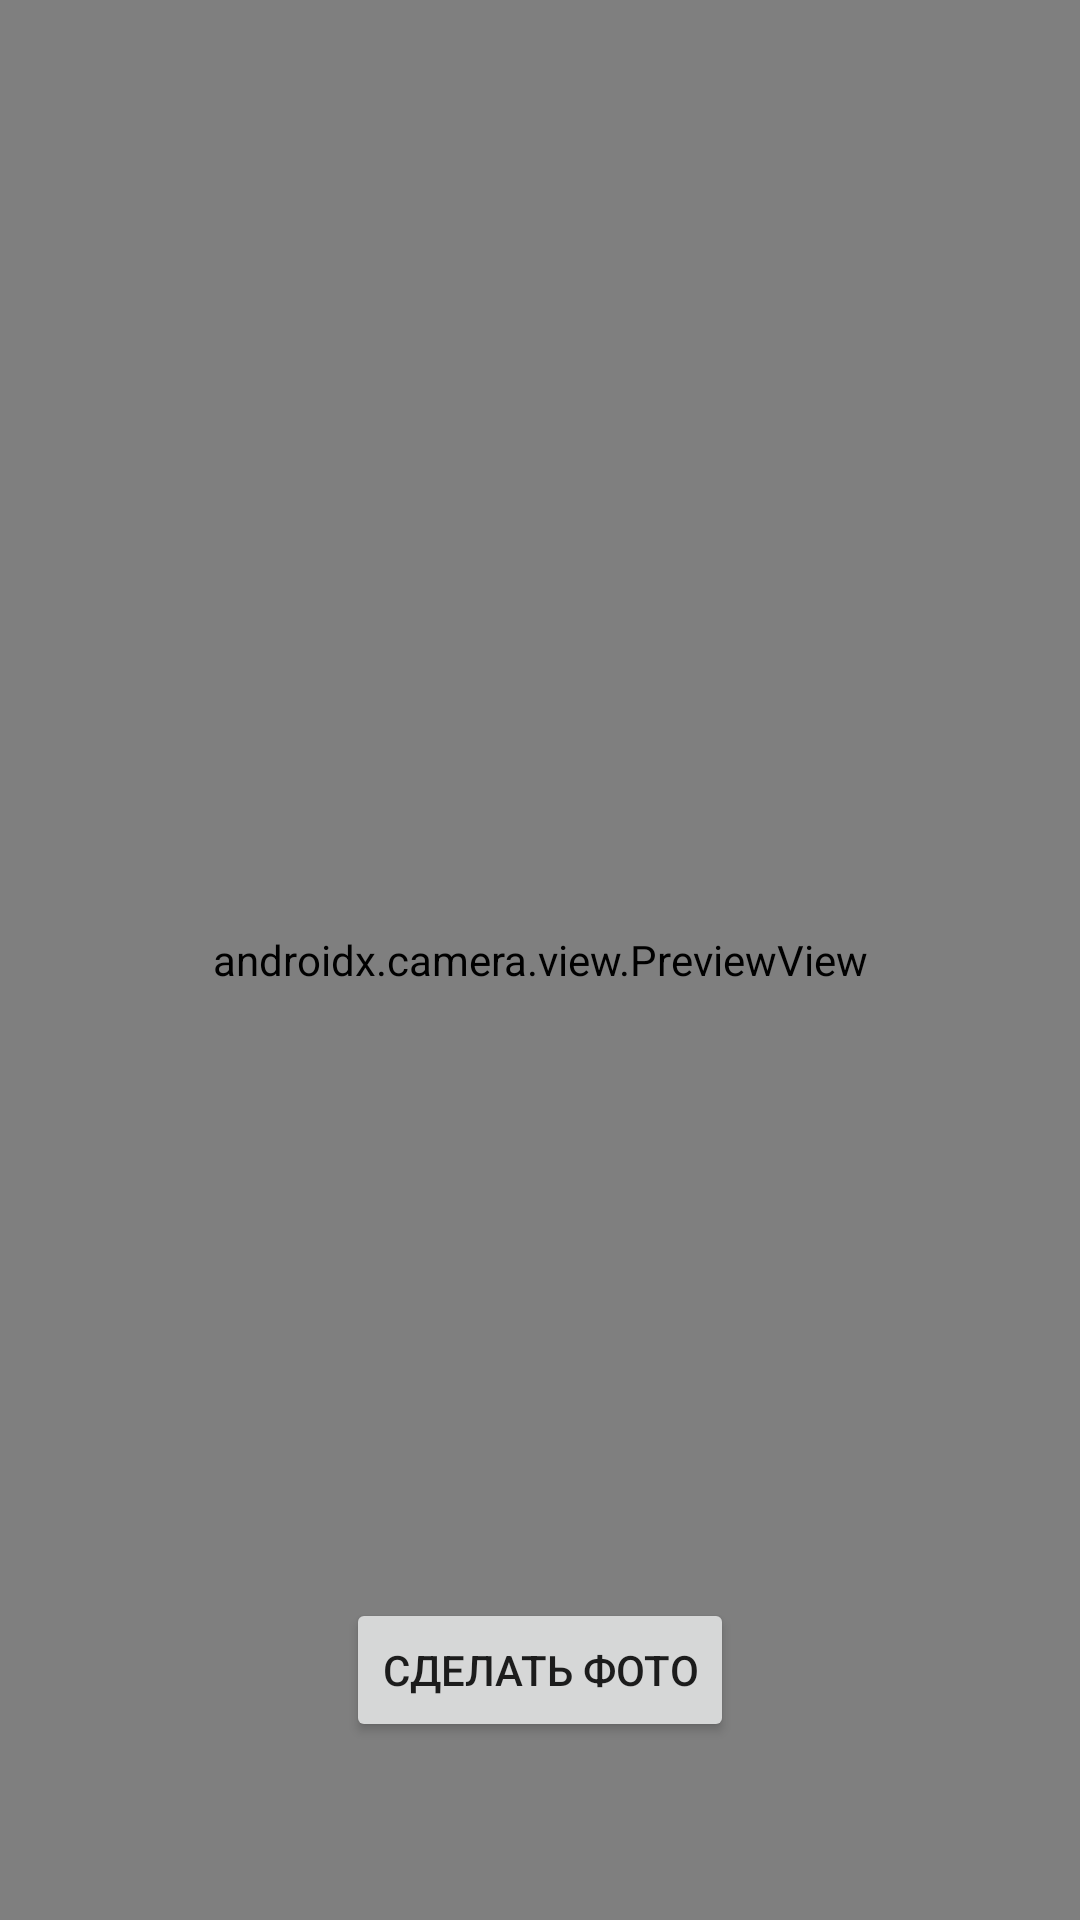

Here is an Android app screen rendered from its layout file. Give the layout XML and the strings, colors and styles it references.
<!-- AndroidManifest.xml: application theme Theme.YourAppName -->
<!-- res/layout/fragment_camera.xml -->
<?xml version="1.0" encoding="utf-8"?>
<androidx.constraintlayout.widget.ConstraintLayout
    xmlns:android="http://schemas.android.com/apk/res/android"
    xmlns:app="http://schemas.android.com/apk/res-auto"
    android:layout_width="match_parent"
    android:layout_height="match_parent">

    <androidx.camera.view.PreviewView
        android:id="@+id/viewFinder"
        android:layout_width="match_parent"
        android:layout_height="match_parent" />

    <Button
        android:id="@+id/camera_capture_button"
        android:layout_width="wrap_content"
        android:layout_height="wrap_content"
        android:text="Сделать фото"
        app:layout_constraintBottom_toBottomOf="parent"
        app:layout_constraintEnd_toEndOf="parent"
        app:layout_constraintStart_toStartOf="parent"
        app:layout_constraintTop_toTopOf="parent"
        app:layout_constraintVertical_bias="0.9" />

</androidx.constraintlayout.widget.ConstraintLayout>
<!-- resources referenced by this layout -->
<resources>
  <style name="Theme.YourAppName" parent="Theme.AppCompat.Light.DarkActionBar">
          
          <item name="colorPrimary">@color/purple_500</item>
          <item name="colorPrimaryDark">@color/purple_700</item>
          <item name="colorAccent">@color/teal_200</item>
      </style>
  <!-- not gathered from this repository: default colours our renderer supplied (Android Studio template values) -->
  <color name="purple_500">#FF6200EE</color>
  <color name="purple_700">#FF3700B3</color>
  <color name="teal_200">#FF03DAC5</color>
</resources>
